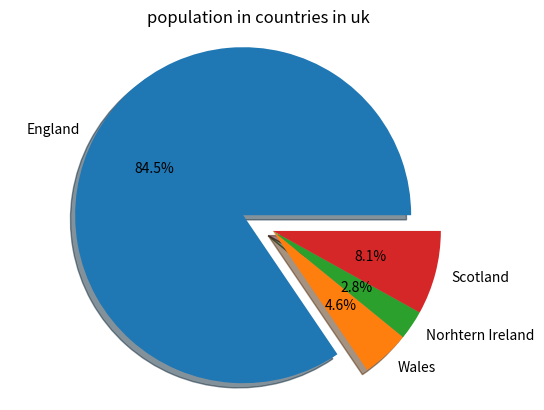
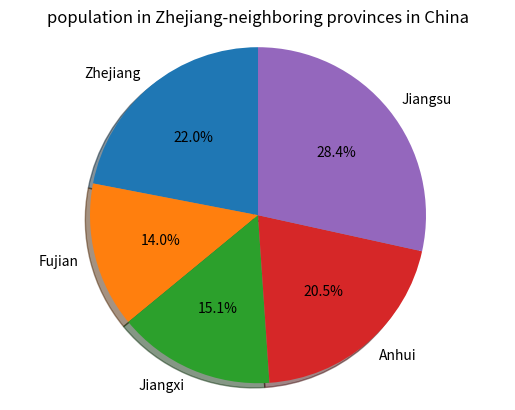

Reproduce these figures in Python, in order.
# store and show the population in UK countries and Zhejiang-neighboring provinces
# 1.create two lists to store infomation about the population and sort them
# 2.draw a pie chart for population in uk
# 3.draw a pie chart for population in provinces in China

uk_countries_population = {"England": 57.11, "Wales": 3.13, "Norhtern Ireland": 1.91, "Scotland": 5.45} # store population infomation in uk
china_countries_population = {"Zhejiang": 65.77, "Fujian": 41.88, "Jiangxi": 45.28, "Anhui": 61.27, "Jiangsu": 85.15} # store population infomation in Zhejiang-neighboring provinces
print(sorted(uk_countries_population.values())) # print sorted list of population in uk
print(sorted(china_countries_population.values())) # print sorted list of population in Zhejiang-neighboring provinces

import matplotlib.pyplot as plt # import matplotlib.pyplot and name it plt
plt.figure() # show two pictures at the same time
labels = uk_countries_population.keys() # store the countries in uk
sizes = uk_countries_population.values() # store the populations in countries in uk
explode = (0.2,0,0,0) # specifies the fraction of the radius with which to offset each wedge (the population in England offsets 0.2 times of the radius)
plt.pie(sizes, explode = explode, labels = labels, autopct = "%.1f%%", shadow = True, startangle = 0) # draw the pie chart, with sizes/labesl/explode as above, and the percentage is shown in fraction with one decimal place. Show the shadow and draw from the 0 angle
plt.title("population in countries in uk") # create a title called "population in countries in uk"
plt.axis("equal") # ensure the pie chart is a perfect circle


plt.figure() # show two pictures at the same time
labels = china_countries_population.keys() # store Zhejiang-neighboring provinces
sizes = china_countries_population.values() # store the populations in countries in Zhejiang-neighboring provinces
explode = (0,0,0,0,0) # # specifies the fraction of the radius with which to offset each wedge (no place is offset in this graph)
plt.pie(sizes, explode = explode, labels = labels, autopct = "%.1f%%", shadow = True, startangle = 90) # # draw the pie chart, with sizes/labesl/explode as above, and the percentage is shown in fraction with one decimal place. Show the shadow and draw from the 90 angle
plt.title("population in Zhejiang-neighboring provinces in China") # create a title called "population in Zhejiang-neighboring provinces in China"
plt.axis("equal") # ensure the pie chart is a perfect circle

plt.show() # show the two pie charts together